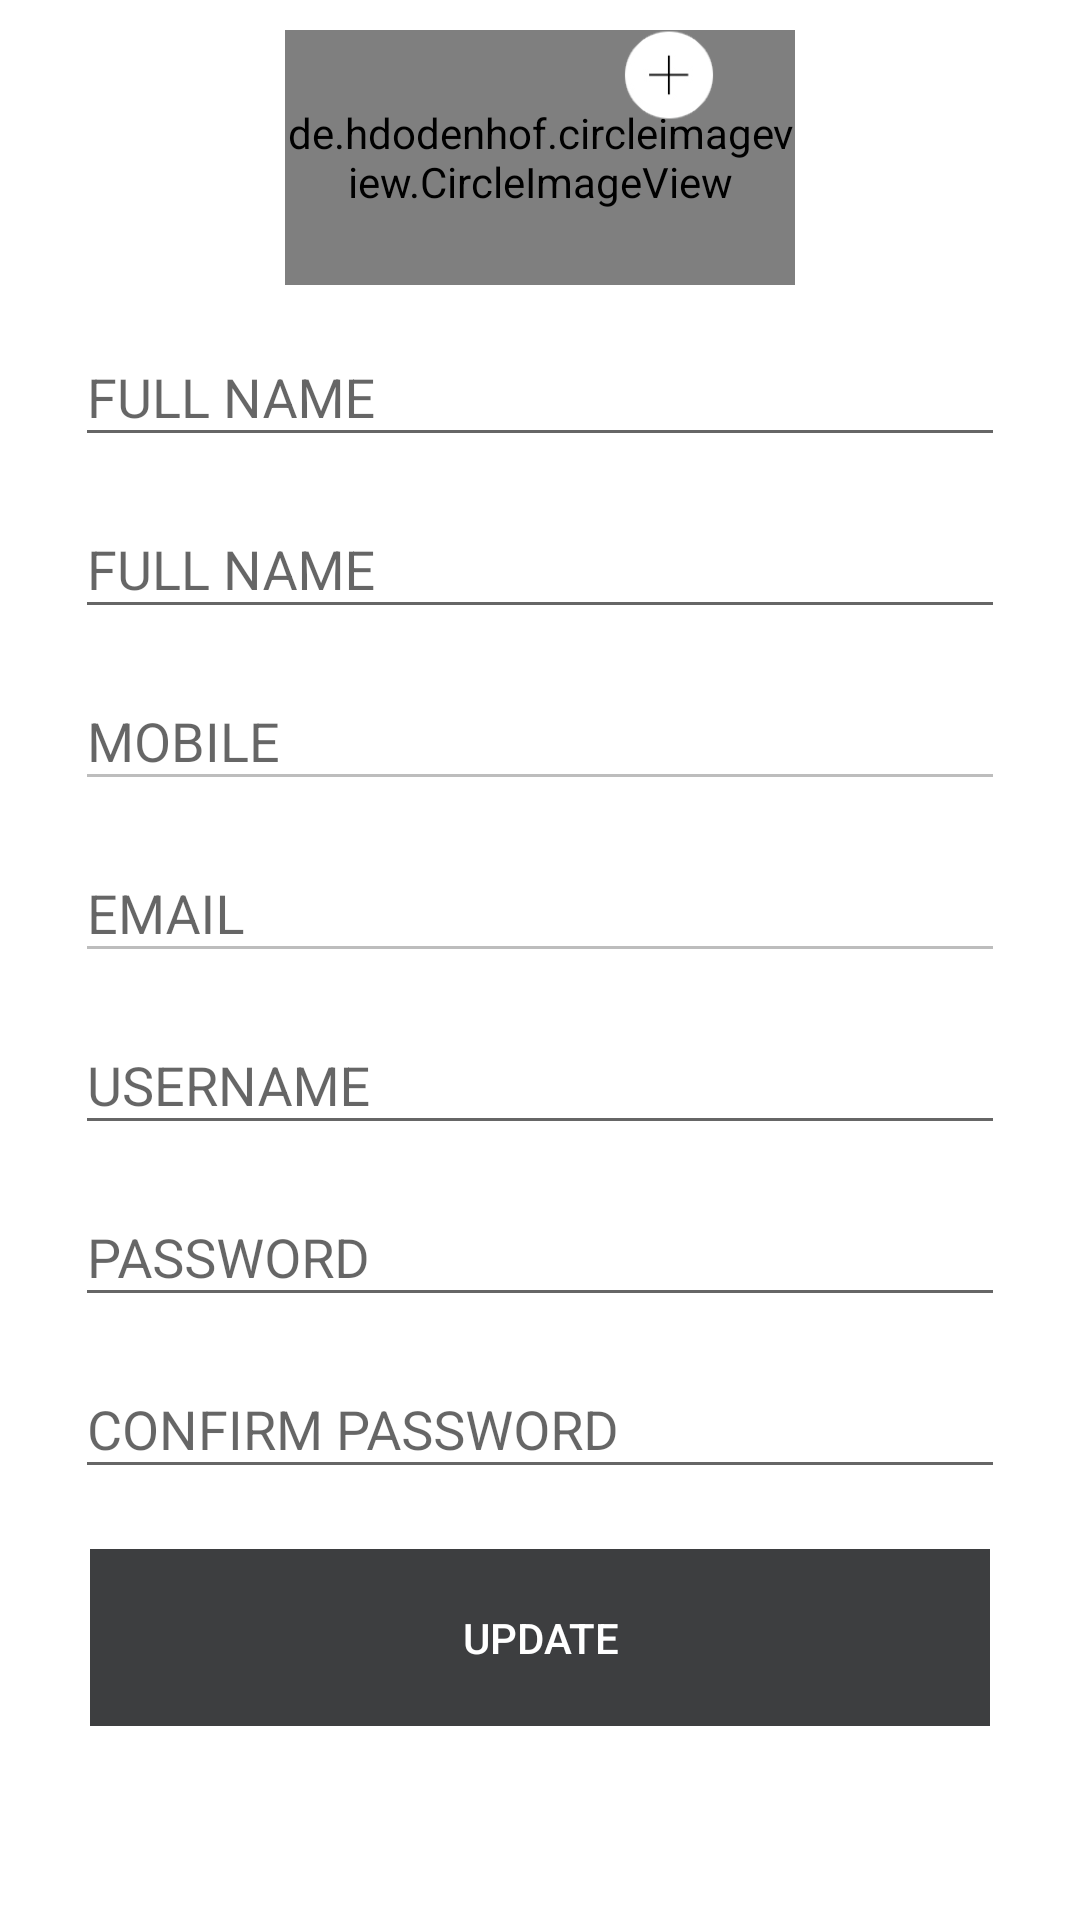

The Android layout XML behind this screen, and the referenced resources:
<!-- AndroidManifest.xml: application theme AppTheme -->
<!-- res/layout/fragment_profile.xml -->
<?xml version="1.0" encoding="utf-8"?>
<FrameLayout xmlns:android="http://schemas.android.com/apk/res/android"
    xmlns:tools="http://schemas.android.com/tools"
    android:layout_width="match_parent"
    android:layout_height="match_parent"
   android:background="@color/tabColor"

    tools:context=".Fragment.ProfileFragment">

    

    <LinearLayout
        android:layout_width="match_parent"
        android:layout_height="match_parent">
        <ScrollView
            android:layout_width="match_parent"
            android:layout_height="match_parent">
            <LinearLayout
                android:gravity="top"
                android:orientation="vertical"
                android:paddingLeft="10dp"
                android:paddingRight="10dp"
                android:padding="10dp"
                android:layout_width="match_parent"
                android:layout_height="wrap_content">

            <FrameLayout
                    android:layout_width="200dp"
                    android:layout_height="85dp"
                    android:layout_gravity="center">
                    <de.hdodenhof.circleimageview.CircleImageView
                        android:id="@+id/circleViewProfile"
                        android:layout_width="170dp"
                        android:layout_height="85dp"
                        android:layout_gravity="bottom|center_horizontal"
                        android:src="@drawable/face"
                        android:layout_centerHorizontal="true" />
                    <ImageView
                        android:layout_gravity="top|right"
                        android:id="@+id/addImageProfile"
                        android:layout_width="30dp"
                        android:layout_height="30dp"
                        android:layout_marginRight="42dp"
                        android:src="@drawable/plus" />
                </FrameLayout>
                <android.support.design.widget.TextInputLayout
                    android:layout_width="match_parent"
                    android:layout_height="wrap_content"
                    android:layout_marginTop="5dp">

                    <EditText
                        android:id="@+id/et_fullnameProfile"
                        android:layout_width="match_parent"
                        android:layout_height="match_parent"
                        android:layout_marginLeft="15dp"
                        android:layout_marginRight="15dp"
                        android:hint="FULL NAME"
                        android:inputType="text" />
                </android.support.design.widget.TextInputLayout>

                <android.support.design.widget.TextInputLayout
                    android:layout_width="match_parent"
                    android:layout_height="wrap_content"
                    android:layout_marginTop="5dp">

                    <EditText
                        android:id="@+id/et_lastName"
                        android:layout_width="match_parent"
                        android:layout_height="match_parent"
                        android:layout_marginLeft="15dp"
                        android:layout_marginRight="15dp"
                        android:hint="FULL NAME"
                        android:inputType="text" />
                </android.support.design.widget.TextInputLayout>

                <android.support.design.widget.TextInputLayout
                    android:layout_width="match_parent"
                    android:layout_height="wrap_content"
                    android:layout_marginTop="5dp">
                    <EditText
                        android:enabled="false"
                        android:id="@+id/et_mobileProfile"
                        android:layout_width="match_parent"
                        android:layout_height="match_parent"
                        android:layout_marginLeft="15dp"
                        android:maxLength="8"
                        android:layout_marginRight="15dp"
                        android:hint="MOBILE"
                        android:inputType="number" />
                </android.support.design.widget.TextInputLayout>
                <android.support.design.widget.TextInputLayout
                    android:layout_width="match_parent"
                    android:layout_height="wrap_content"
                    android:layout_marginTop="5dp">
                    <EditText
                        android:enabled="false"
                        android:id="@+id/et_emailProfile"
                        android:layout_width="match_parent"
                        android:layout_height="match_parent"
                        android:layout_marginLeft="15dp"
                        android:layout_marginRight="15dp"
                        android:hint="EMAIL"
                        android:inputType="text" />
                </android.support.design.widget.TextInputLayout>

                <android.support.design.widget.TextInputLayout
                    android:layout_width="match_parent"
                    android:layout_height="wrap_content"
                    android:layout_marginTop="5dp">
                    <EditText
                        android:id="@+id/et_usernameProfile"
                        android:layout_width="match_parent"
                        android:layout_height="match_parent"
                        android:layout_marginLeft="15dp"
                        android:layout_marginRight="15dp"
                        android:hint="USERNAME"
                        android:inputType="text" />
                </android.support.design.widget.TextInputLayout>
                <android.support.design.widget.TextInputLayout
                    android:layout_width="match_parent"
                    android:layout_height="wrap_content"
                    android:layout_marginTop="5dp">
                    <EditText
                        android:id="@+id/et_passwordProfile"
                        android:layout_width="match_parent"
                        android:layout_height="match_parent"
                        android:layout_marginLeft="15dp"
                        android:layout_marginRight="15dp"
                        android:hint="PASSWORD"
                        android:inputType="textPassword" />
                </android.support.design.widget.TextInputLayout>
                <android.support.design.widget.TextInputLayout
                    android:layout_width="match_parent"
                    android:layout_height="wrap_content"
                    android:layout_marginTop="5dp">
                    <EditText
                        android:id="@+id/et_cnfpasswordProfile"
                        android:layout_width="match_parent"
                        android:layout_height="match_parent"
                        android:layout_marginLeft="15dp"
                        android:layout_marginRight="15dp"
                        android:hint="CONFIRM PASSWORD"
                        android:inputType="textPassword" />
                </android.support.design.widget.TextInputLayout>
                <android.support.v7.widget.AppCompatButton
                    android:textColor="@color/white"
                    android:gravity="center"
                    android:id="@+id/btn_updateProfile"
                    android:background="@color/App_color"
                    android:padding="20dp"
                    android:layout_width="match_parent"
                    android:layout_height="match_parent"
                    android:layout_marginLeft="20dp"
                    android:layout_marginTop="20dp"
                    android:stateListAnimator="@null"
                    android:layout_marginRight="20dp"
                    android:layout_marginBottom="20dp"
                    android:text="Update" />
            </LinearLayout>
        </ScrollView>
    </LinearLayout>


</FrameLayout>
<!-- resources referenced by this layout -->
<resources>
  <color name="App_color">#3d3e40</color>
  <color name="tabColor">#FFFFFF</color>
  <color name="white">#ffffff</color>
  <!-- drawable face: png bitmap (drawable, 127667 bytes) -->
  <!-- drawable plus: png bitmap (drawable, 1638 bytes) -->
  <style name="AppTheme" parent="Theme.AppCompat.Light.NoActionBar">
          
          <item name="colorPrimary">@color/colorPrimary</item>
          <item name="colorPrimaryDark">@color/colorPrimaryDark</item>
          <item name="colorAccent">@color/colorAccent</item>
          <item name="android:listDivider">@color/white</item>
      </style>
  <color name="colorPrimary">#3F51B5</color>
  <color name="colorPrimaryDark">#3d3e40</color>
  <color name="colorAccent">#3d3e40</color>
</resources>
